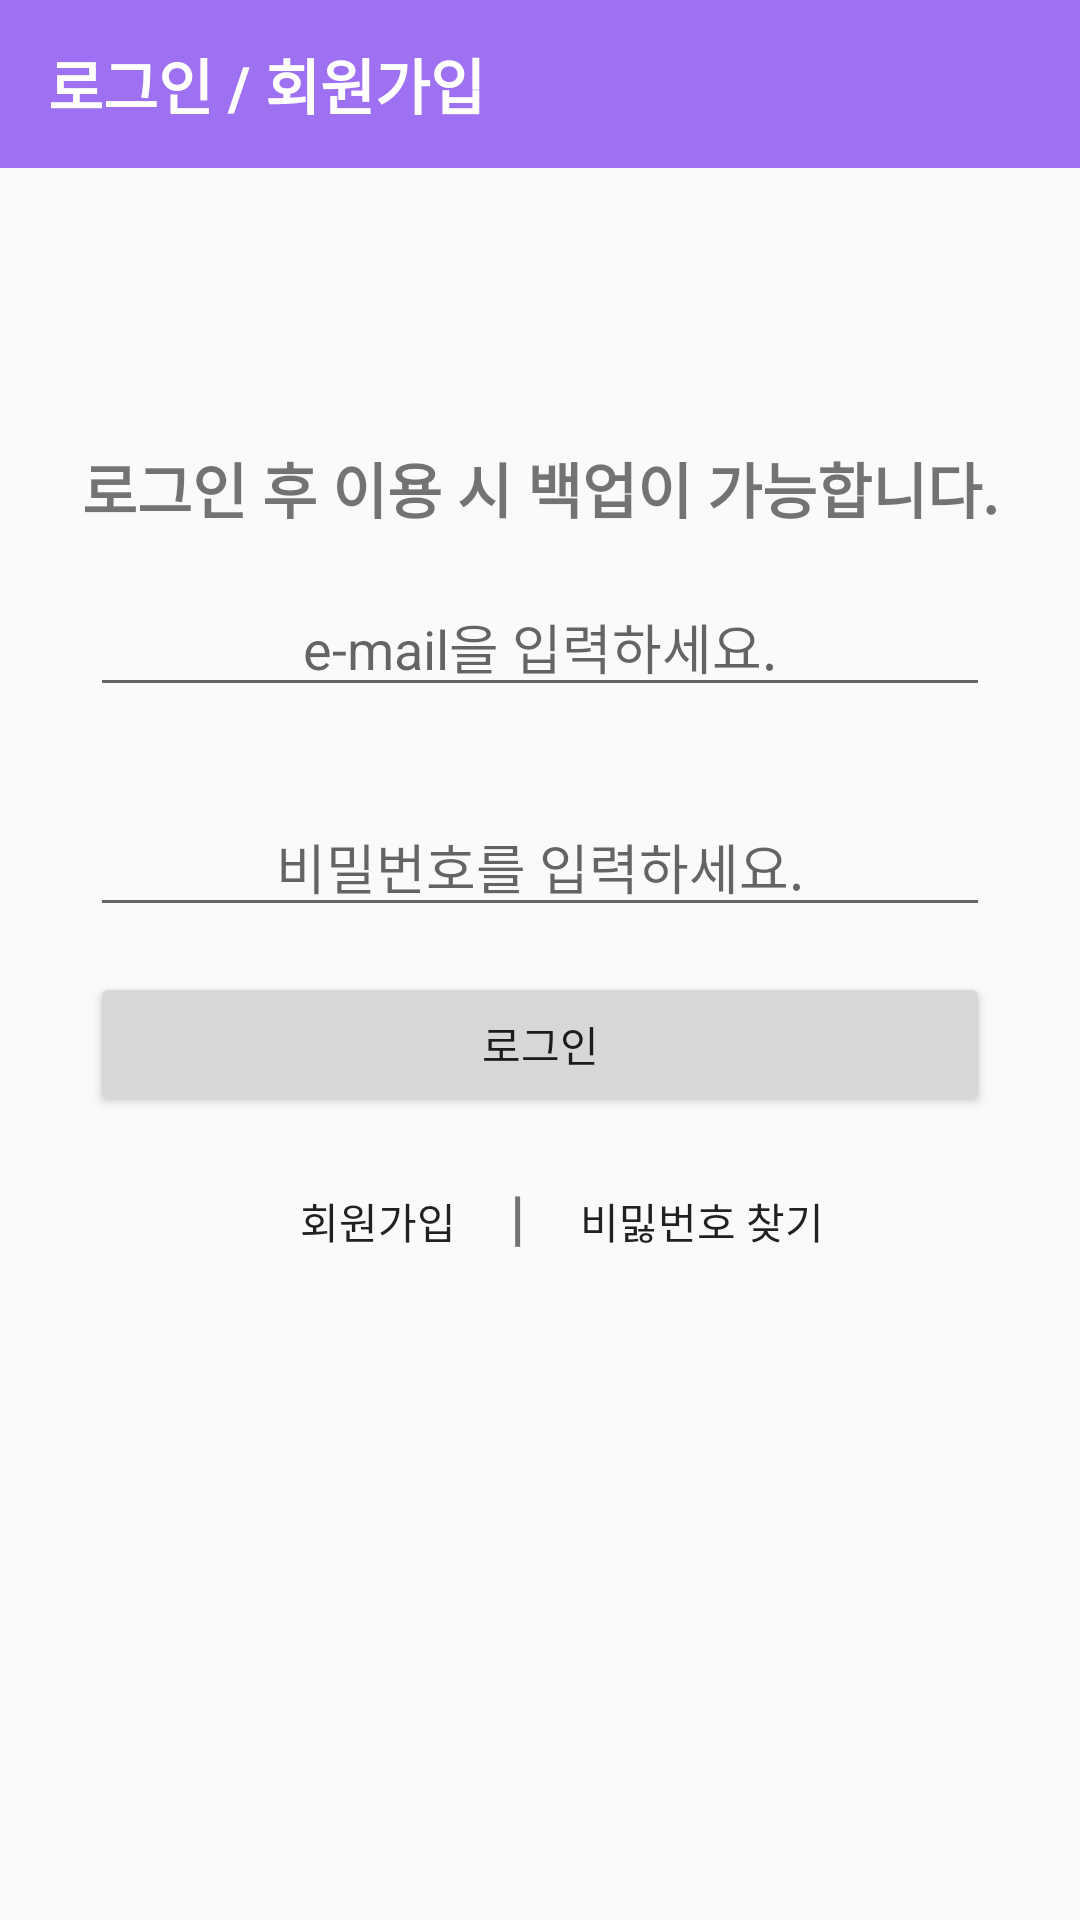

This screen was rendered from an Android layout file. Write that file and the resources it references.
<!-- AndroidManifest.xml: application theme Theme.Tantan -->
<!-- res/layout/fragment_menu5_1.xml -->
<?xml version="1.0" encoding="utf-8"?>
<LinearLayout xmlns:android="http://schemas.android.com/apk/res/android"
    android:orientation="vertical"
    android:layout_width="match_parent"
    android:layout_height="match_parent">

    <android.support.v7.widget.Toolbar
        android:id="@+id/toolbar"
        android:layout_width="match_parent"
        android:layout_height="wrap_content"
        android:background="?attr/colorPrimary"
        android:minHeight="?attr/actionBarSize"
        android:theme="@style/Theme.Tantan">

        <TextView
            android:layout_width="wrap_content"
            android:layout_height="wrap_content"
            android:layout_gravity="left"
            android:text="로그인 / 회원가입"
            android:textSize="20dp"
            android:textStyle="bold"
            android:textColor="@color/white">

        </TextView>
    </android.support.v7.widget.Toolbar>

    <LinearLayout
        android:id="@+id/layout_menusetting"
        android:gravity="center"
        android:layout_width="match_parent"
        android:layout_height="match_parent"
        android:orientation="vertical"
        android:visibility="visible"
        android:layout_margin="15dp">

        <LinearLayout
            android:layout_width="match_parent"
            android:layout_height="400dp"
            android:orientation="vertical">
            <TextView
                android:gravity="center"
                android:layout_width="match_parent"
                android:layout_height="wrap_content"
                android:text="로그인 후 이용 시 백업이 가능합니다."
                android:textStyle="bold"
                android:textSize="20sp"></TextView>
            <LinearLayout
                android:layout_margin="15dp"
                android:layout_width="wrap_content"
                android:layout_height="wrap_content"
                android:orientation="horizontal">
                <ImageView
                    android:layout_width="wrap_content"
                    android:layout_height="wrap_content"
                    android:src="@drawable/ic_baseline_person_24"></ImageView>
                <EditText
                    android:gravity="center"
                    android:layout_width="300dp"
                    android:layout_height="wrap_content"
                    android:hint="e-mail을 입력하세요."></EditText>
            </LinearLayout>
            <LinearLayout
                android:layout_margin="15dp"
                android:layout_width="wrap_content"
                android:layout_height="wrap_content"
                android:orientation="horizontal">
                <ImageView
                    android:layout_width="wrap_content"
                    android:layout_height="wrap_content"
                    android:src="@drawable/ic_baseline_lock_24"></ImageView>
                <EditText
                    android:gravity="center"
                    android:layout_width="300dp"
                    android:layout_height="wrap_content"
                    android:hint="비밀번호를 입력하세요."></EditText>
            </LinearLayout>

            <Button
                android:layout_gravity="center"
                android:layout_marginLeft="15dp"
                android:layout_marginRight="15dp"
                android:layout_width="match_parent"
                android:layout_height="wrap_content"
                android:text="로그인"></Button>
            <LinearLayout
                android:layout_margin="15dp"
                android:layout_gravity="center"
                android:layout_width="wrap_content"
                android:layout_height="wrap_content"
                android:orientation="horizontal">
                <Button
                    android:layout_width="wrap_content"
                    android:layout_height="40dp"
                    android:background="#00ff0000"
                    android:text="회원가입"></Button>
                <TextView
                    android:layout_width="wrap_content"
                    android:layout_height="wrap_content"
                    android:textSize="20sp"
                    android:textStyle="bold"
                    android:text="|"/>
                <Button
                    android:layout_width="wrap_content"
                    android:layout_height="40dp"
                    android:background="#00ff0000"
                    android:layout_marginLeft="15dp"
                    android:text="비밇번호 찾기"></Button>
            </LinearLayout>
        </LinearLayout>
    </LinearLayout>

</LinearLayout>
<!-- resources referenced by this layout -->
<resources>
  <color name="white">#FFFFFFFF</color>
  <style name="Theme.Tantan" parent="Theme.AppCompat.Light.NoActionBar">
          
          <item name="colorPrimary">@color/purple_sub</item>
          <item name="colorPrimaryDark">@color/purple_main</item>
          <item name="colorAccent">@color/yellow_point</item>
          
      </style>
  <color name="purple_sub">#9e70f2</color>
  <color name="purple_main">#8a51f2</color>
  <color name="yellow_point">#FFAA38</color>
</resources>
